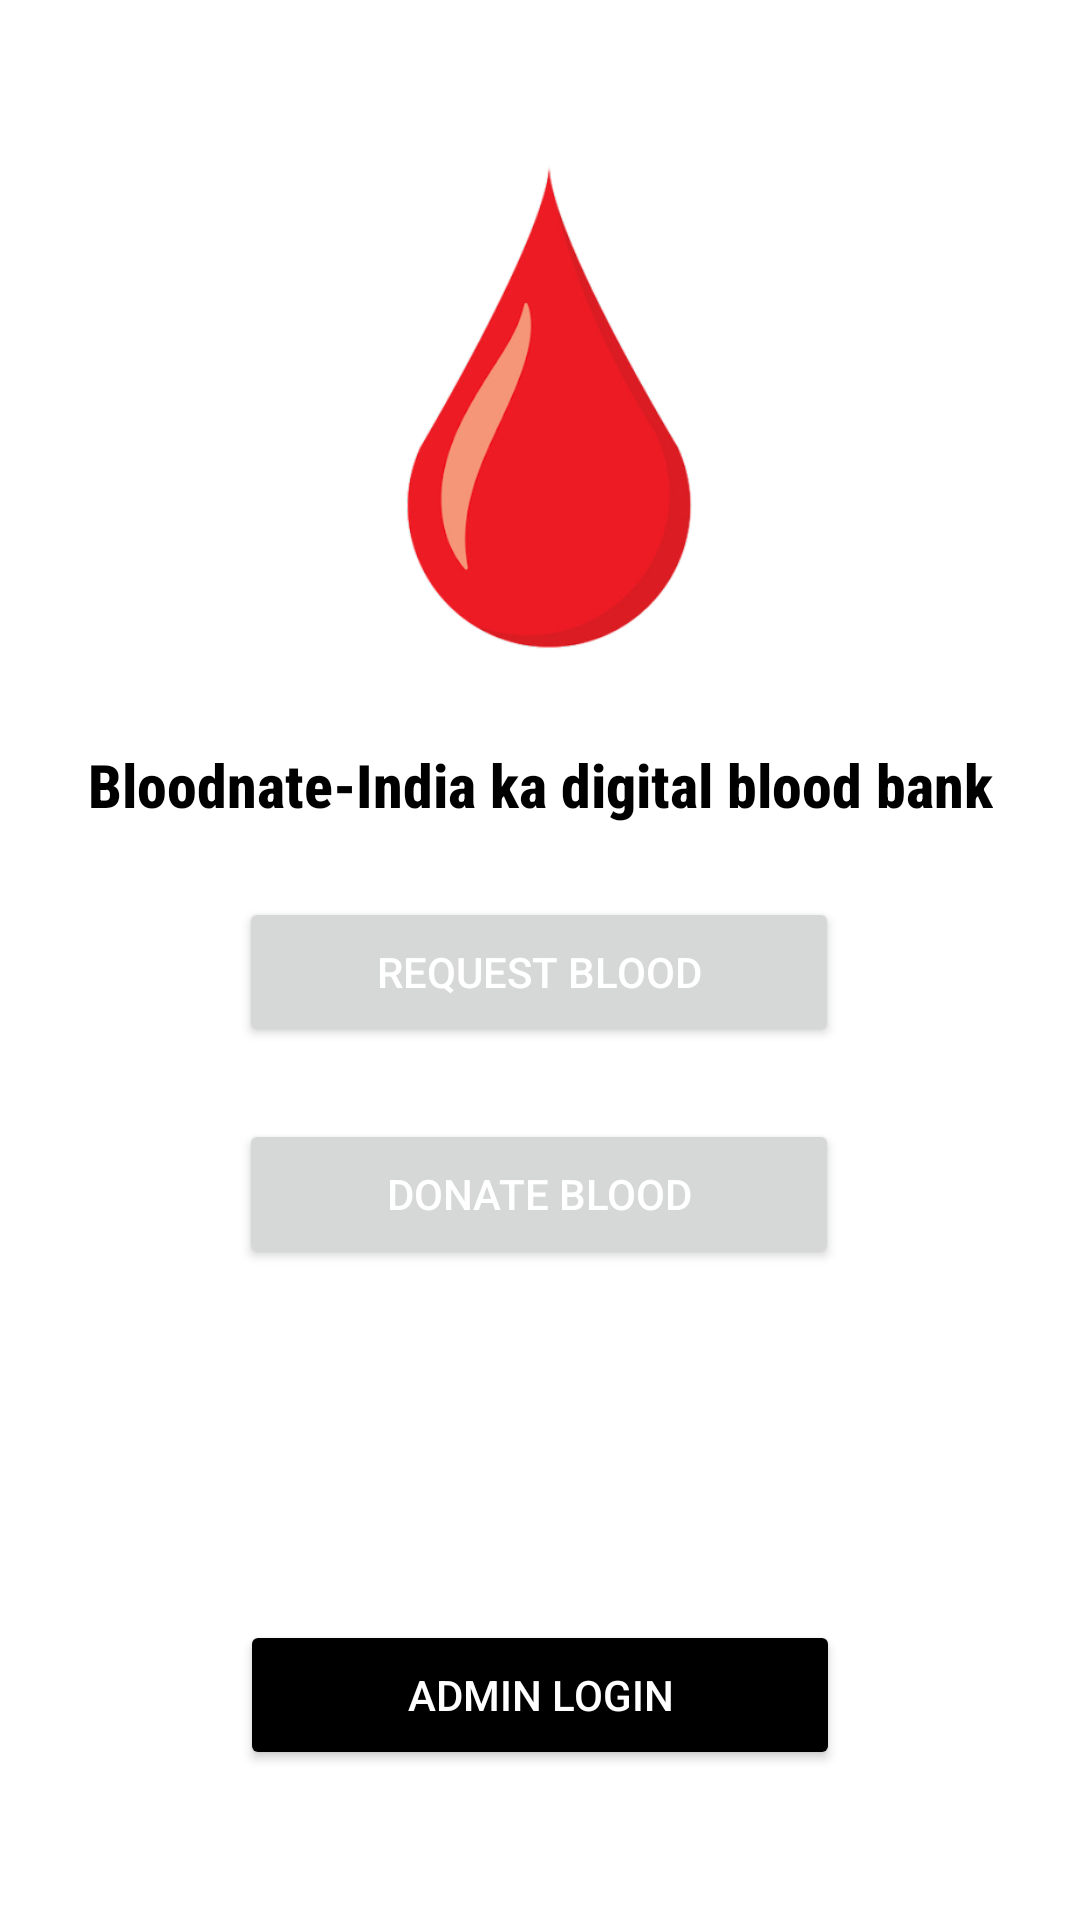

Write the Android layout XML for this screen, with the resource values it uses.
<!-- AndroidManifest.xml: application theme Theme.BloodnateBloodBank -->
<!-- res/layout/activity_main.xml -->
<?xml version="1.0" encoding="utf-8"?>
<androidx.constraintlayout.widget.ConstraintLayout xmlns:android="http://schemas.android.com/apk/res/android"
    xmlns:app="http://schemas.android.com/apk/res-auto"
    xmlns:tools="http://schemas.android.com/tools"
    android:layout_width="match_parent"
    android:layout_height="match_parent"
    tools:context=".MainActivity"
    style="@style/blood_theme"
    >

    <ImageView
        android:id="@+id/imageView"
        android:layout_width="match_parent"
        android:layout_height="200dp"
        android:layout_marginHorizontal="100dp"
        android:layout_marginTop="44dp"
        android:src="@drawable/logo"
        app:layout_constraintEnd_toEndOf="parent"
        app:layout_constraintStart_toStartOf="parent"
        app:layout_constraintTop_toTopOf="parent" />

    <TextView
        android:id="@+id/textView2"
        android:layout_width="wrap_content"
        android:layout_height="wrap_content"
        android:layout_marginTop="4dp"
        android:fontFamily="sans-serif-condensed-medium"
        android:text="@string/bloodnate_india_ka_digital_blood_bank"
        android:textColor="@color/black"
        android:textStyle="bold"
        android:textSize="20dp"
        app:layout_constraintEnd_toEndOf="parent"
        app:layout_constraintStart_toStartOf="parent"
        app:layout_constraintTop_toBottomOf="@+id/imageView" />

    <Button
        android:id="@+id/request"
        android:layout_width="200dp"
        android:layout_height="50dp"
        android:layout_marginTop="24dp"
        android:text="@string/request_blood"
        android:textColor="@color/white"
        app:layout_constraintEnd_toEndOf="parent"
        app:layout_constraintHorizontal_bias="0.497"
        app:layout_constraintStart_toStartOf="parent"
        app:layout_constraintTop_toBottomOf="@+id/textView2"/>
    <Button
        android:id="@+id/donate"
        android:layout_width="200dp"
        android:layout_height="50dp"
        android:layout_marginTop="24dp"
        android:text="@string/donate_blood"
        android:textColor="@color/white"
        app:layout_constraintEnd_toEndOf="parent"
        app:layout_constraintHorizontal_bias="0.497"
        app:layout_constraintStart_toStartOf="parent"
        app:layout_constraintTop_toBottomOf="@+id/request"
        app:layout_goneMarginTop="24dp"/>

    <Button
        android:id="@+id/admin_login"
        android:layout_width="200dp"
        android:layout_height="50dp"
        android:layout_marginBottom="50dp"
        android:backgroundTint="@color/black"
        android:text="@string/admin_login"
        android:textColor="@color/white"
        app:layout_constraintBottom_toBottomOf="parent"
        app:layout_constraintEnd_toEndOf="parent"
        app:layout_constraintHorizontal_bias="0.5"
        app:layout_constraintStart_toStartOf="parent"
        app:layout_constraintTop_toBottomOf="@+id/donate"
        app:layout_constraintVertical_bias="1.0" />

</androidx.constraintlayout.widget.ConstraintLayout>
<!-- resources referenced by this layout -->
<resources>
  <color name="black">#000000</color>
  <color name="white">#FFFFFF</color>
  <!-- drawable logo: png bitmap (drawable, 39332 bytes) -->
  <string name="admin_login">Admin Login</string>
  <string name="bloodnate_india_ka_digital_blood_bank">Bloodnate-India ka digital blood bank</string>
  <string name="donate_blood">Donate Blood</string>
  <string name="request_blood">Request Blood</string>
  <style name="blood_theme" parent="TextAppearance.AppCompat.Title" />
  <style name="Theme.BloodnateBloodBank" parent="Theme.MaterialComponents.DayNight.DarkActionBar">
          
          <item name="colorPrimary">@color/red_salsa</item>
          <item name="colorPrimaryVariant">@color/candy_pink</item>
          <item name="colorOnPrimary">@color/new_york_pink</item>
          
          <item name="colorSecondary">@color/light_coral</item>
          <item name="colorSecondaryVariant" />
          <item name="colorOnSecondary">@color/black</item>
          
          <item name="android:statusBarColor" tools:targetApi="l">?attr/colorPrimaryVariant</item>
          
      </style>
  <color name="red_salsa">#F05757</color>
  <color name="candy_pink">#EE6C6C</color>
  <color name="new_york_pink">#D37D7D</color>
  <color name="light_coral">#EC9696</color>
</resources>
